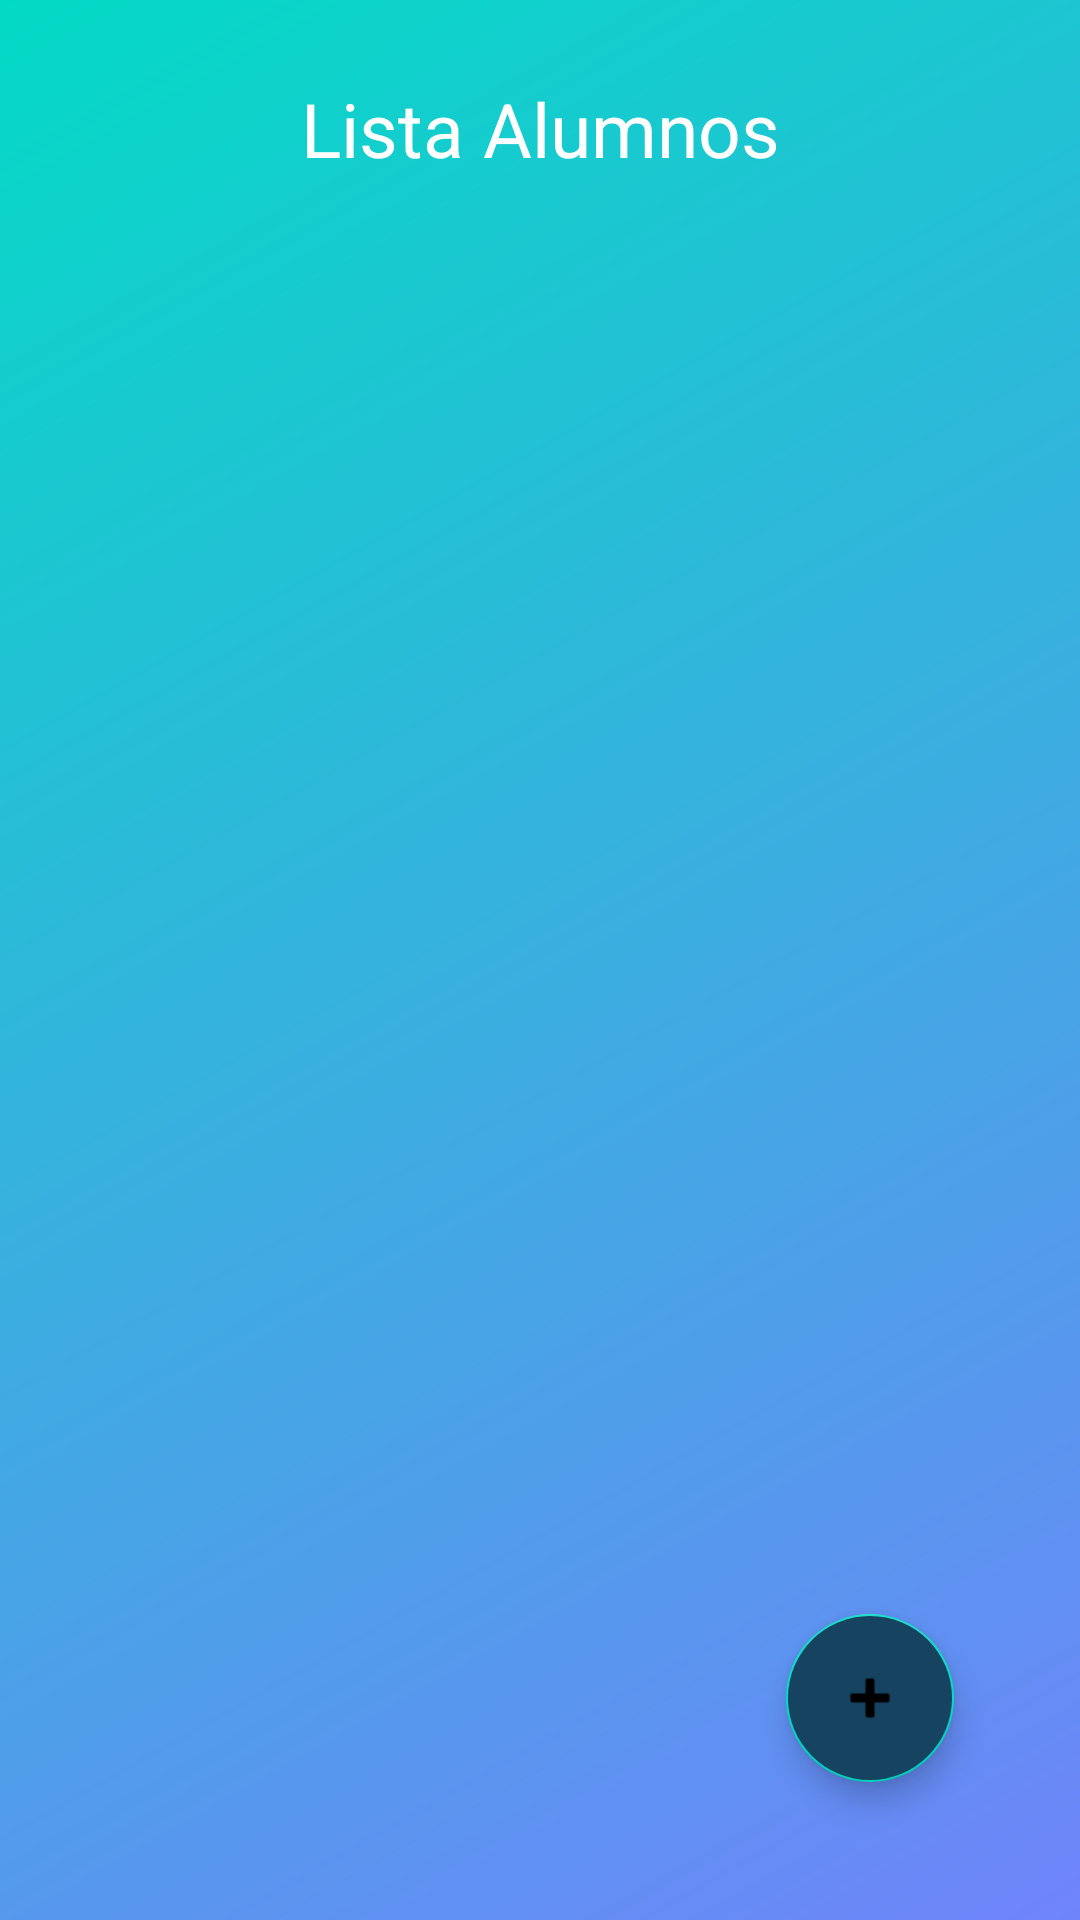

The Android layout XML behind this screen, and the referenced resources:
<!-- AndroidManifest.xml: application theme Theme.ControlDeNotas -->
<!-- res/layout/activity_lista_alumno.xml -->
<?xml version="1.0" encoding="utf-8"?>
<androidx.constraintlayout.widget.ConstraintLayout xmlns:android="http://schemas.android.com/apk/res/android"
    xmlns:app="http://schemas.android.com/apk/res-auto"
    xmlns:tools="http://schemas.android.com/tools"
    android:layout_width="match_parent"
    android:layout_height="match_parent"
    android:background="@drawable/gradientlogin"
    android:padding="10dp"
    tools:context=".ListaAlumno">

    <TextView
        android:id="@+id/textView14"
        android:layout_width="wrap_content"
        android:layout_height="wrap_content"
        android:layout_marginTop="16dp"
        android:text="Lista Alumnos"
        android:textColor="#FFFFFF"
        android:textSize="25dp"
        app:layout_constraintEnd_toEndOf="parent"
        app:layout_constraintStart_toStartOf="parent"
        app:layout_constraintTop_toTopOf="parent" />

    <androidx.recyclerview.widget.RecyclerView
        android:id="@+id/rvAlumno"
        android:layout_width="346dp"
        android:layout_height="569dp"
        android:layout_marginTop="8dp"
        app:layout_constraintEnd_toEndOf="parent"
        app:layout_constraintStart_toStartOf="parent"
        app:layout_constraintTop_toBottomOf="@+id/textView14" />

    <com.google.android.material.floatingactionbutton.FloatingActionButton
        android:id="@+id/btnNuevoAlumno"
        android:layout_width="wrap_content"
        android:layout_height="wrap_content"
        android:layout_marginEnd="32dp"
        android:layout_marginBottom="36dp"
        android:clickable="true"
        android:backgroundTint="@color/azulbandera"
        app:layout_constraintBottom_toBottomOf="parent"
        app:layout_constraintEnd_toEndOf="parent"
        app:srcCompat="@android:drawable/ic_input_add" />
</androidx.constraintlayout.widget.ConstraintLayout>
<!-- resources referenced by this layout -->
<resources>
  <color name="azulbandera">#154360 </color>
  <!-- drawable gradientlogin (drawable) -->
  <shape xmlns:android="http://schemas.android.com/apk/res/android">
  
      <gradient
          android:angle="135"
          android:startColor="#7084FA"
          android:endColor="@color/colorAccent"
          />
  </shape>
  <style name="Theme.ControlDeNotas" parent="Theme.MaterialComponents.DayNight.NoActionBar">
          
          <item name="colorPrimary">@color/purple_500</item>
          <item name="colorPrimaryVariant">@color/purple_700</item>
          <item name="colorOnPrimary">@color/white</item>
          
          <item name="colorSecondary">@color/teal_200</item>
          <item name="colorSecondaryVariant">@color/teal_700</item>
          <item name="colorOnSecondary">@color/black</item>
          
          <item name="android:statusBarColor" tools:targetApi="l">?attr/colorPrimaryVariant</item>
          
  
      </style>
  <color name="colorAccent">#03DAC5</color>
  <color name="purple_500">#1F618D </color>
  <color name="purple_700">#1A5276  </color>
  <color name="white">#FFFFFFFF</color>
  <color name="teal_200">#FF03DAC5</color>
  <color name="teal_700">#FF018786</color>
  <color name="black">#FF000000</color>
</resources>
